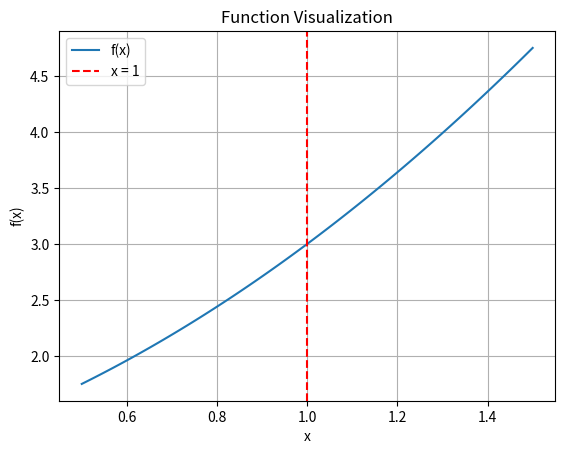

Write the Python code that produced this figure.
#finding  limits of a function using user defined function
def find_limit(func, x, approach):
    if approach == 'left':
        return func(x - 0.0001)  # Approaching from the left
    elif approach == 'right':
        return func(x + 0.0001)  # Approaching from the right
    else:
        raise ValueError("Approach must be 'left' or 'right'.")


# Example usage:
if __name__ == "__main__":
    # Define a sample function
    def function(x):
        return (x**3 - 1) / (x - 1)

    x_value = 1
    left_limit = find_limit(function, x_value, 'left')
    right_limit = find_limit(function, x_value, 'right')

    


    print(f"Left-hand limit as x approaches {x_value}: {left_limit}")
    print(f"Right-hand limit as x approaches {x_value}: {right_limit}")
    if abs(left_limit - right_limit) < 0.1:
        print(f"The limit as x approaches {x_value} is equal to: {int(right_limit)}")
    else:
        print(f"The limit does not exist as the left-hand limit ({left_limit}) and right-hand limit ({right_limit}) are not equal.Hence limit does not exist.")


#plot function to visualize limits  
import numpy as np
import matplotlib.pyplot as plt
x_vals = np.linspace(0.5, 1.5, 100)
y_vals = [function(x) for x in x_vals]
plt.plot(x_vals, y_vals, label='f(x)')
plt.axvline(x=x_value, color='red', linestyle='--', label=f'x = {x_value}')
plt.xlabel('x')
plt.ylabel('f(x)')
plt.title('Function Visualization')
plt.legend()
plt.grid(True)
plt.show()